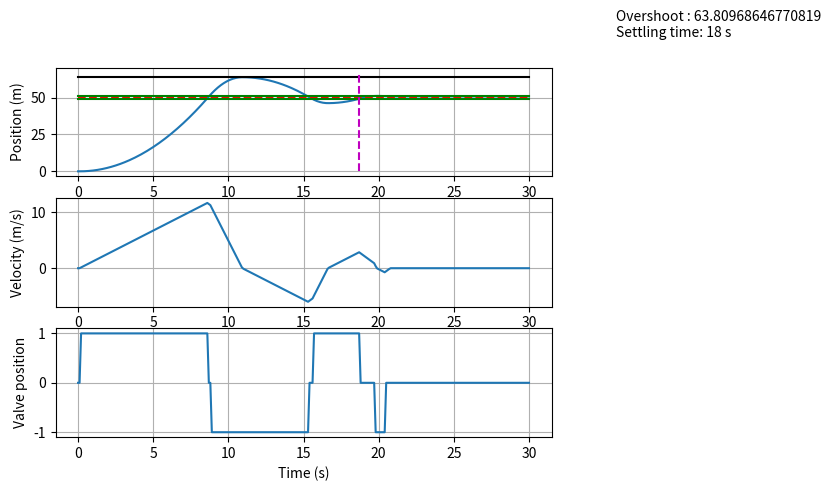
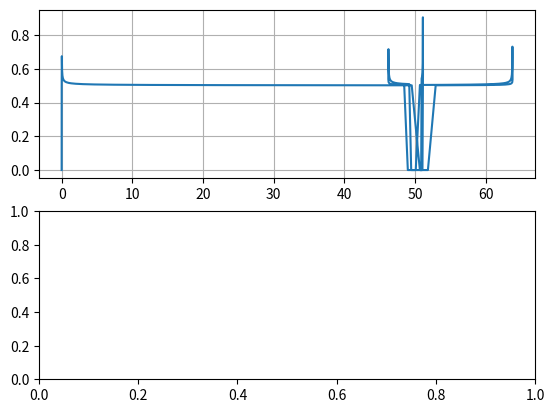

These figures' Python source, in order:
import numpy as np
import math
import matplotlib.pyplot as plt
from scipy.integrate import solve_ivp

class car:

    g = 9.81

    def __init__(self, carMass, frictionCoeff):
        self.mass = carMass
        self.mu = frictionCoeff
        self.x = []
        self.x.append(0)
    
    def eom(self,t,x,f):
        """
        Function that returns dxdot of the system for the ivp to solve
        :param t:
        :param x: [x1, x2] vector of state variable
        :param f: the force value to be applied to the car
        :return: dxdt of the system in state space format
        """
        x1,x2 = x
        x1dot = x2
        x2dot = (f/self.mass) - (self.mu * self.g * np.sign(x2))
        dxdt = [x1dot, x2dot]
        return dxdt

    def solve_for_dt(self, x0, time_span, f):
        """
        Function that solves the system of equation from time = t to t+dt
        :param x0: [position, velocity] before calling the solve function
        :param time_span: [current time, current_time + dt]
        :param f: Scalar variable that applies force to the system
        :return: [position, velocity] at the next time step
        """
        solution = solve_ivp(fun=self.eom, t_span=time_span, t_eval=[time_span[1]],
                            y0=x0, args=[f])
        return float(solution.y[0]), float(solution.y[1])

    def control_law(self, e, vel, t, dead_band):
        """
        Function that returns the control variable which either takes the value of ON or OFF. The control function will 
        be a sigmoid function where if the output is above 0.5 the controller will be ON otherwise it will be OFF.

        Parameters
        ----------
        e : float
            error in the current time step
        vel : float
            current velocity of the vehicle
        t : float
            current time
        dead_band : list
                    list of size two containing the lower and upper limit of deviation from target position
        """
        
        ke,kv,kt = 0.00, 0.1, 0.0
        x = ke*(abs(e))
        if vel != 0:
            x+= kv/abs(abs(vel)) + kt/t
        # saturate x to +/- 10 because there is no need to go beyond this range
        if x > 20:
            x = 10
        if x < -20:
            x = -10
        try:
            ux = 1/(1+math.exp(-x))
        except:
            ux = 0
        
        if dead_band[0] <= e <= dead_band[1]:
            self.x.append(0)
            return 0
        if ux >= 0.5:
            self.x.append(ux)
            return (1*np.sign(e))
        self.x.append(0)
        return 0

def main():
    c = car(carMass=15, frictionCoeff=0.2)
    t, pos, vel, err = 0, 0, 0, 0
    dt = 0.1
    force_scale = 50
    goal_pos = 50
    dead_band = [-1, 1]

    position, velocity, time, u = [], [], [], []
    position.append(pos)
    velocity.append(vel)
    time.append(t)
    u.append(0)
    while t<=30:
        force = c.control_law(err, vel, t, dead_band)
        u.append(force)
        pos, vel = c.solve_for_dt(x0=[pos, vel], time_span=[t, t+dt], f=force*force_scale)
        t+=dt
        position.append(pos)
        velocity.append(vel)
        time.append(t)
        err = goal_pos - pos

    # find settling time. Setting time is the min time after which the position remains within the deadband
    temp = []
    for i in reversed(range(len(time))):
        if goal_pos+dead_band[0]<= int(position[i]) <= goal_pos + dead_band[1]:
            temp.append(time[i])
        else:
            break
    
    # characterisitc texts
    
    # plotting graphs
    fig, axs = plt.subplots(3)
    axs[0].plot(time, position)
    axs[0].plot(time, [goal_pos]*len(time), 'r--')
    axs[0].plot(time, [goal_pos+dead_band[0]]*len(time), 'g')
    axs[0].plot(time, [goal_pos+dead_band[1]]*len(time), 'g')
    axs[0].plot(time, [max(position)]*len(time), 'k')
    
    if temp:
        axs[0].plot([temp[-1]]*len(range(0, int(max(position))+5)), range(0, int(max(position))+5), "m--")
        txt = "Overshoot : " + str(max(position)) + "\nSettling time: " + str(int(temp[-1])) + " s"
        fig.text(1,1, txt, ha='left', va='top')
        
    axs[0].grid()
    
    axs[0].set_ylabel("Position (m)")
    
    axs[1].plot(time, velocity)
    axs[1].grid()
    axs[1].set_ylabel("Velocity (m/s)")
    axs[2].plot(time, u)
    axs[2].grid()
    axs[2].set_ylabel("Valve position")
    axs[2].set_xlabel("Time (s)")
    
    fig2,axs2 = plt.subplots(2)
    axs2[0].plot(position,c.x)
    axs2[0].grid()
    # axs2[1].plot(velocity,c.x)
    # axs2[1].grid()
    
    plt.show()

if __name__ == "__main__":
    main()